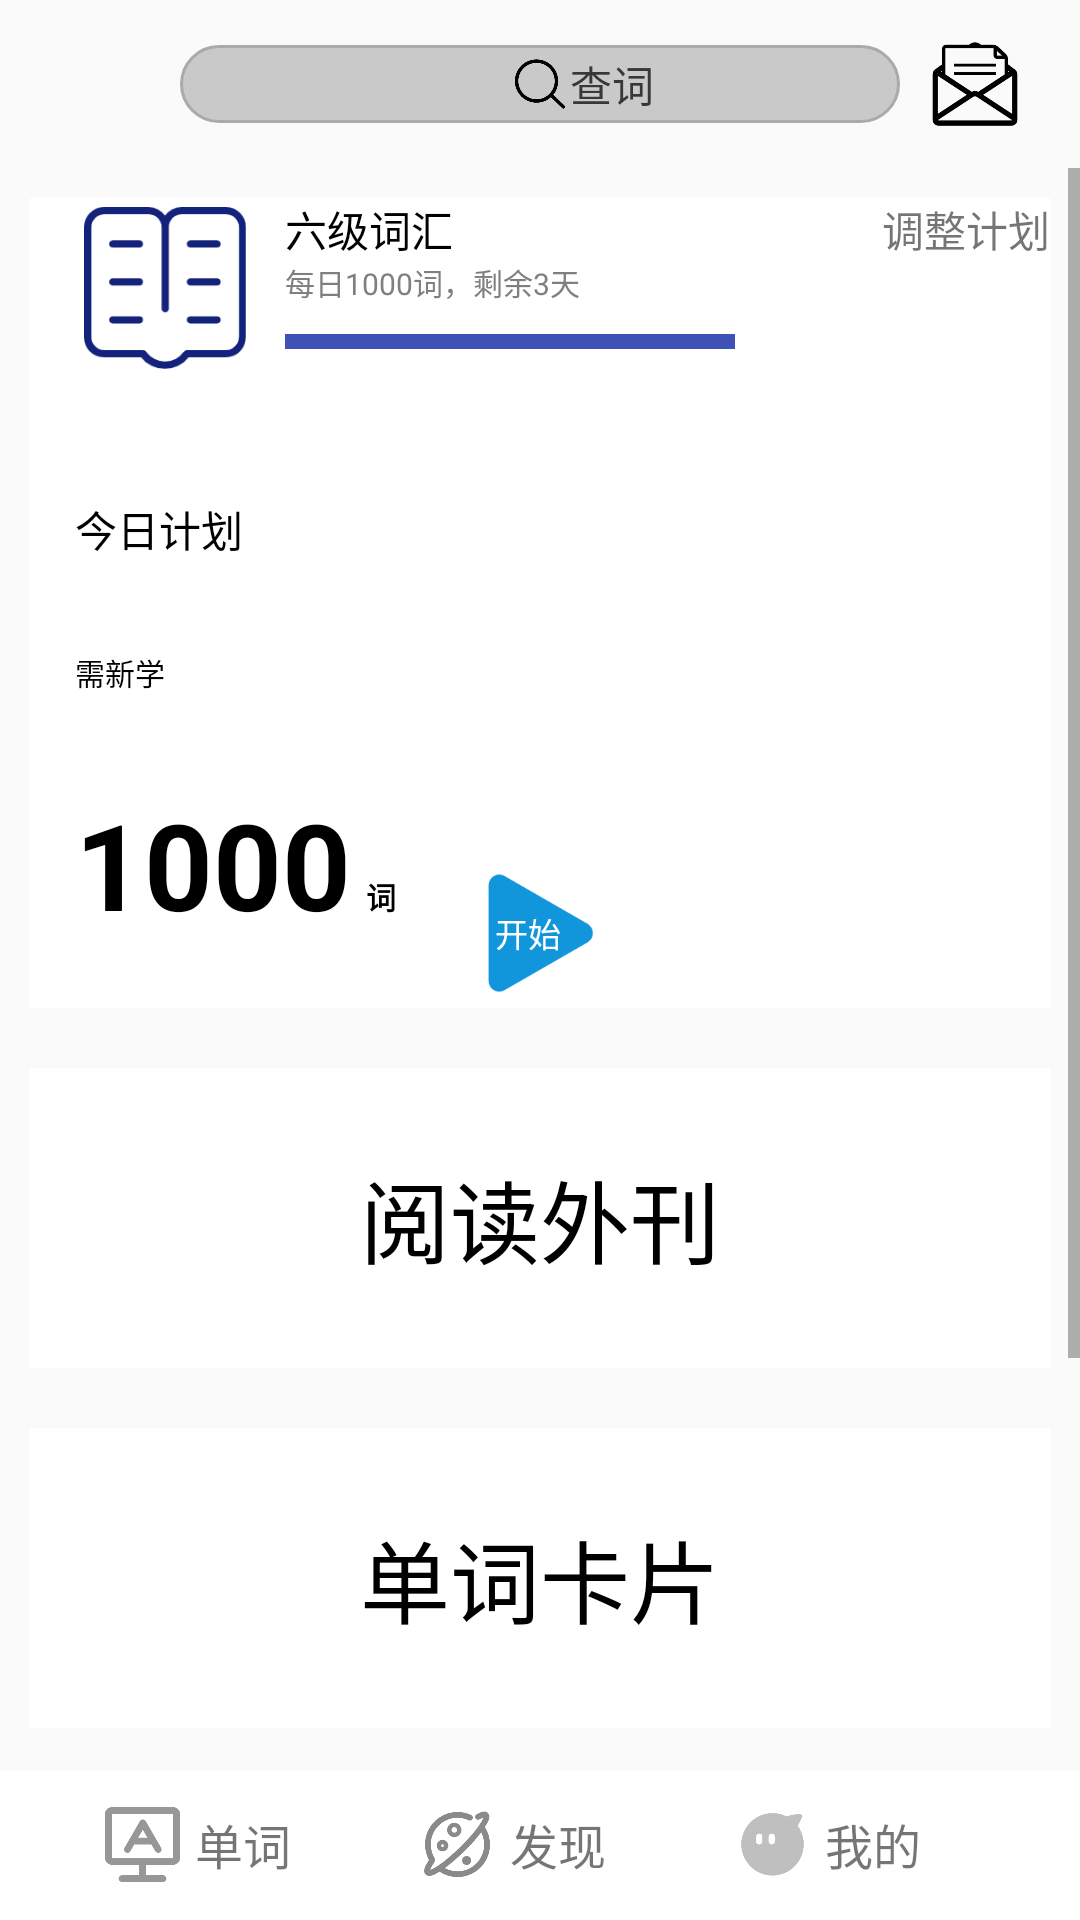

Layout XML and referenced resources for this Android screen:
<!-- AndroidManifest.xml: application theme AppTheme.NoActionBar -->
<!-- res/layout/activity_first.xml -->
<?xml version="1.0" encoding="utf-8"?>
<RelativeLayout
    xmlns:android="http://schemas.android.com/apk/res/android"
    xmlns:tools="http://schemas.android.com/tools"
    android:layout_width="match_parent"
    android:layout_height="match_parent"
    android:background="#FAFAFA"
    android:orientation="vertical"
    android:layout_weight="6"
   >
    <include layout="@layout/activity_head"
        android:id="@+id/head"/>

    <ScrollView
        android:layout_width="match_parent"
        android:layout_height="match_parent"
        android:layout_below="@+id/head"
        >
<LinearLayout
    android:layout_width="match_parent"
    android:layout_height="wrap_content"
    android:orientation="vertical">
            <RelativeLayout

                android:id="@+id/top"
                android:layout_width="match_parent"
                android:layout_height="wrap_content"
                android:layout_margin="10dp"
                android:background="@color/white">
               <ImageView
                   android:id="@+id/book"
                   android:layout_width="60dp"
                   android:layout_height="60dp"
                   android:src="@drawable/book"
                   android:layout_marginLeft="15dp"/>
                <TextView
                    android:id="@+id/text1"
                    android:layout_width="wrap_content"
                    android:layout_height="wrap_content"
                    android:layout_marginLeft="10dp"

                   android:layout_toRightOf="@+id/book"
                    android:textColor="#000000"
                    android:text="六级词汇"/>
                <TextView
                    android:id="@+id/text2"
                    android:layout_width="wrap_content"
                    android:layout_height="wrap_content"
                    android:layout_below="@+id/text1"
                    android:layout_toRightOf="@+id/book"
                    android:layout_marginLeft="10dp"
                    android:textColor="#807F7F"
                    android:text="每日1000词，剩余3天"
                    android:textSize="10sp"/>
                <androidx.core.widget.ContentLoadingProgressBar
                    android:layout_width="150dp"
                    android:layout_height="5dp"
                    android:layout_toRightOf="@+id/book"
                    android:layout_marginLeft="10dp"
                    android:layout_below="@+id/text2"
                    android:layout_marginTop="10dp"
                    android:background="#3F51B5"
                    />
                <TextView
                    android:layout_width="wrap_content"
                    android:layout_height="wrap_content"
                    android:layout_alignParentRight="true"
                    android:text="调整计划"/>
                <TextView
                    android:id="@+id/plan"
                    android:layout_width="wrap_content"
                    android:layout_height="wrap_content"
                    android:layout_below="@+id/book"
                    android:layout_marginTop="40dp"
                    android:textColor="#000000"
                    android:layout_marginLeft="15dp"
                    android:text="今日计划"/>
                <TextView
                    android:id="@+id/text3"
                    android:layout_width="wrap_content"
                    android:layout_height="wrap_content"
                    android:layout_below="@+id/plan"
                    android:layout_marginTop="30dp"
                    android:textColor="#000000"
                    android:textSize="10sp"
                    android:layout_marginLeft="15dp"
                    android:text="需新学"/>
                <TextView
                    android:id="@+id/newword"
                    android:layout_width="wrap_content"
                    android:layout_height="wrap_content"
                    android:layout_below="@+id/text3"
                    android:layout_marginTop="30dp"
                    android:textColor="#000000"
                    android:textSize="40sp"
                    android:layout_marginLeft="15dp"
                    android:textStyle="bold"
                    android:text="1000"/>
                <TextView
                    android:id="@+id/ci"
                    android:layout_width="wrap_content"
                    android:layout_height="wrap_content"
                    android:layout_toRightOf="@+id/newword"
                    android:layout_below="@+id/text3"
                    android:layout_marginTop="60dp"
                    android:textColor="#000000"
                    android:textSize="10sp"
                    android:layout_marginLeft="5dp"
                    android:textStyle="bold"
                    android:text="词"/>
                <LinearLayout
                    android:id="@+id/button_start"
                    android:layout_width="50dp"
                    android:layout_height="50dp"
                    android:background="@drawable/start"
                    android:layout_alignParentBottom="true"
                    android:layout_centerHorizontal="true">
                <TextView
                    android:layout_width="wrap_content"
                    android:layout_height="wrap_content"
                    android:text="开始"
                    android:layout_centerInParent="true"
                    android:layout_gravity="center"
                    android:layout_marginLeft="10dp"
                    android:textSize="11sp"
                    android:textColor="@color/white"/>
                </LinearLayout>
                <LinearLayout
                    android:layout_below="@+id/ci"
                    android:layout_width="wrap_content"
                    android:layout_height="wrap_content"
                    android:background="@color/white"
                    android:layout_marginTop="30dp"
                    />




            </RelativeLayout>
    <RelativeLayout
        android:id="@+id/read_other"
        android:layout_width="match_parent"
        android:layout_height="100dp"
        android:layout_marginTop="20dp"
        android:background="@color/white"
        android:layout_margin="10dp">
        <TextView
            android:layout_width="wrap_content"
            android:layout_height="wrap_content"
            android:text="阅读外刊"
            android:textSize="30sp"
            android:textColor="#000000"
            android:layout_centerInParent="true"/>

    </RelativeLayout>
    <RelativeLayout
        android:id="@+id/word_card_box"
        android:layout_width="match_parent"
        android:layout_height="100dp"

        android:background="@color/white"
        android:layout_margin="10dp">
        <TextView
            android:layout_width="wrap_content"
            android:layout_height="wrap_content"
            android:text="单词卡片"
            android:textSize="30sp"
            android:textColor="#000000"
            android:layout_centerInParent="true"/>

    </RelativeLayout>
    <RelativeLayout
        android:layout_width="match_parent"
        android:layout_height="100dp"

        android:background="@color/white"
        android:layout_margin="10dp"
        >
        <TextView
            android:layout_width="wrap_content"
            android:layout_height="wrap_content"
            android:text="单词卡片"
            android:textSize="30sp"
            android:textColor="#000000"
            android:layout_centerInParent="true"
            />

    </RelativeLayout>
    <RelativeLayout
        android:layout_width="match_parent"
        android:layout_height="100dp"

        android:background="@color/white"
        android:layout_marginTop="10dp"
        android:layout_marginLeft="10dp"
        android:layout_marginBottom="100dp"

        >
        <TextView
            android:layout_width="wrap_content"
            android:layout_height="wrap_content"
            android:text="单词卡片"
            android:textSize="30sp"
            android:textColor="#000000"
            android:layout_centerInParent="true"
            />

    </RelativeLayout>



</LinearLayout>
    </ScrollView>



<include layout="@layout/root" />
</RelativeLayout>
<!-- res/layout/activity_head.xml (included above) -->
<?xml version="1.0" encoding="utf-8"?>
<RelativeLayout xmlns:android="http://schemas.android.com/apk/res/android"
    xmlns:app="http://schemas.android.com/apk/res-auto"
    xmlns:tools="http://schemas.android.com/tools"
    android:layout_width="match_parent"
    android:layout_height="56dp"
    tools:context=".FirstActivity"
    android:background="#FAFAFA"
    android:orientation="vertical"
    >

        <ImageView
            android:layout_centerVertical="true"
            android:id="@+id/rili"
            android:layout_width="30dp"
            android:layout_height="30dp"
            android:layout_gravity="center_vertical"
            android:layout_marginRight="30dp"
            android:layout_marginLeft="20dp"
            android:layout_marginTop="20dp"
            android:src="@drawable/date"
            />
    <RelativeLayout
        android:layout_width="wrap_content"
        android:layout_height="wrap_content"
        android:layout_centerHorizontal="true"
        android:layout_centerVertical="true"
        android:focusable="true"
        android:focusableInTouchMode="true"
        >
        <EditText
            android:layout_centerVertical="true"
            android:id="@+id/reserch"
            android:layout_width="240dp"
            android:layout_height="26dp"
            android:maxLength="30"
            android:singleLine="true"
            android:background="@drawable/kuang_bg"
            android:paddingLeft="10dp"/>
        <ImageView
            android:id="@+id/research"
            android:layout_width="20dp"
            android:layout_height="20dp"
            android:src="@drawable/research"
            android:layout_centerInParent="true"/>
        <TextView
            android:layout_width="wrap_content"
            android:layout_height="wrap_content"
           android:layout_alignStart="@+id/research"
            android:layout_centerVertical="true"
            android:layout_marginLeft="20dp"
            android:text="查词"
            android:layout_alignLeft="@+id/research"
            android:textColor="#393838"/>
    </RelativeLayout>
    <ImageView
        android:layout_centerVertical="true"
        android:layout_width="30dp"
        android:layout_height="30dp"
       android:layout_alignParentRight="true"
        android:layout_marginTop="20dp"
        android:layout_marginRight="20dp"
        android:layout_marginLeft="30dp"
        android:src="@drawable/lottery"/>




</RelativeLayout>
<!-- res/layout/root.xml (included above) -->
<?xml version="1.0" encoding="utf-8"?>
<RelativeLayout
    xmlns:android="http://schemas.android.com/apk/res/android"
    android:layout_width="match_parent"
    android:layout_height="match_parent">
    <LinearLayout
        android:layout_alignParentBottom="true"
        android:layout_width="match_parent"
        android:layout_height="50dp"
        android:background="@color/white"
        android:paddingLeft="10dp"
        android:paddingRight="10dp"
        android:gravity="center">
        <RelativeLayout
            android:id="@+id/word_root"
            android:layout_width="wrap_content"
            android:layout_height="wrap_content"
            android:layout_marginLeft="25dp"
            android:layout_weight="1">
            <ImageView
                android:id="@+id/word"
                android:layout_width="25dp"
                android:layout_height="25dp"

                android:src="@drawable/word"/>
            <TextView
                android:layout_width="wrap_content"
                android:layout_height="wrap_content"
                android:layout_toRightOf="@+id/word"
                android:text="单词"
                android:layout_centerVertical="true"
                android:textSize="16sp"
                android:layout_marginLeft="5dp" />
        </RelativeLayout>
        <RelativeLayout
            android:id="@+id/find_root"
            android:layout_toRightOf="@+id/word_root"
            android:layout_width="wrap_content"
            android:layout_height="wrap_content"
            android:layout_centerVertical="true"

            android:layout_weight="1">
            <ImageView
                android:id="@+id/find"
                android:layout_width="25dp"
                android:layout_height="25dp"

                android:src="@drawable/find"/>
            <TextView
                android:layout_width="wrap_content"
                android:layout_height="wrap_content"
                android:layout_toRightOf="@+id/find"
                android:text="发现"
                android:layout_centerVertical="true"
                android:textSize="16sp"
                android:layout_marginLeft="5dp" />
        </RelativeLayout>

        <RelativeLayout
            android:id="@+id/me_root"
            android:layout_toRightOf="@+id/find_root"
            android:layout_width="wrap_content"
            android:layout_height="wrap_content"
            android:layout_centerInParent="true"
            android:layout_weight="1">
            <ImageView
                android:id="@+id/me"
                android:layout_width="25dp"
                android:layout_height="25dp"

                android:src="@drawable/me"/>
            <TextView
                android:layout_width="wrap_content"
                android:layout_height="wrap_content"
                android:layout_toRightOf="@+id/me"
                android:text="我的"
                android:layout_centerVertical="true"
                android:textSize="16sp"
                android:layout_marginLeft="5dp" />

        </RelativeLayout>
</LinearLayout>
</RelativeLayout>
<!-- resources referenced by this layout -->
<resources>
  <!-- drawable book: png bitmap (drawable, 5580 bytes) -->
  <!-- drawable find: png bitmap (drawable, 11418 bytes) -->
  <!-- drawable kuang_bg (drawable) -->
  <?xml version="1.0" encoding="utf-8"?>
  <shape xmlns:android="http://schemas.android.com/apk/res/android">
      <corners android:radius="20dp"></corners>
      <solid android:color="#CAC9C9"></solid>
      <stroke android:width="1dp" android:color="@android:color/darker_gray"/>
  </shape>
  <!-- drawable lottery: png bitmap (drawable, 5841 bytes) -->
  <!-- drawable me: png bitmap (drawable, 5732 bytes) -->
  <!-- drawable research: png bitmap (drawable, 5677 bytes) -->
  <!-- drawable start: png bitmap (drawable, 3904 bytes) -->
  <!-- drawable word: png bitmap (drawable, 5246 bytes) -->
  <style name="AppTheme.NoActionBar" parent="Theme.AppCompat.DayNight.NoActionBar">
          <item name="windowActionBar">false</item>
          <item name="windowNoTitle">true</item>
      </style>
  <!-- not gathered from this repository: default colours our renderer supplied (Android Studio template values) -->
  <color name="white">#FFFFFFFF</color>
</resources>
